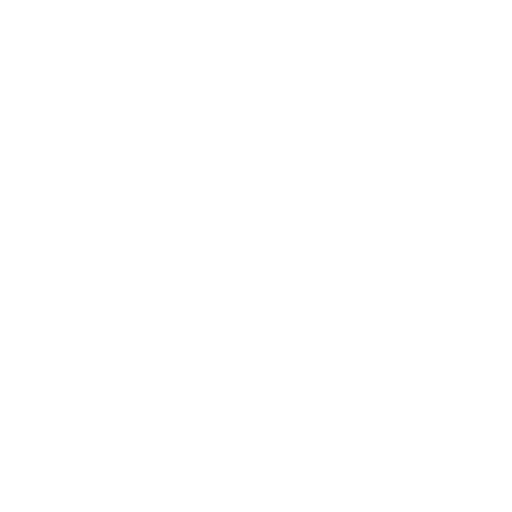
t = 0.00 s
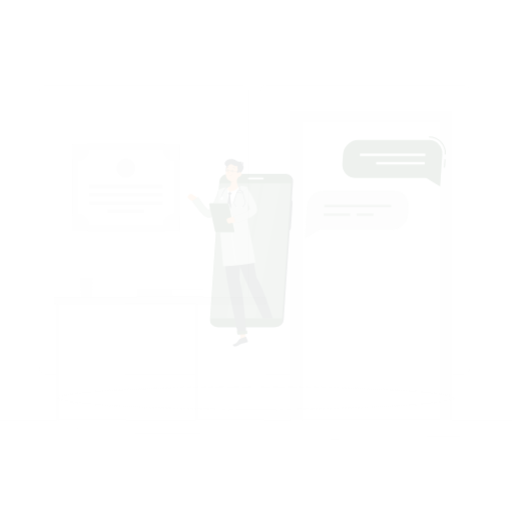
t = 0.15 s
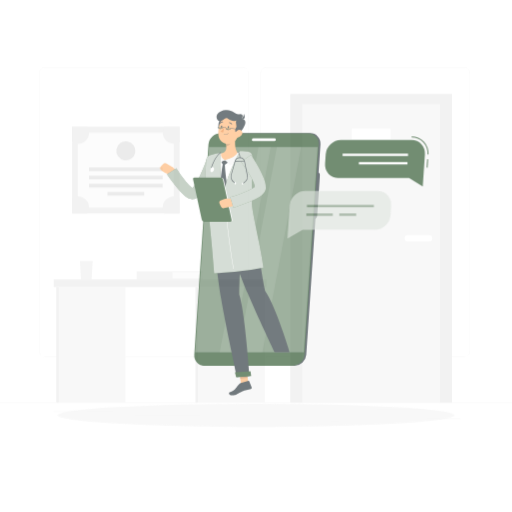
t = 0.45 s
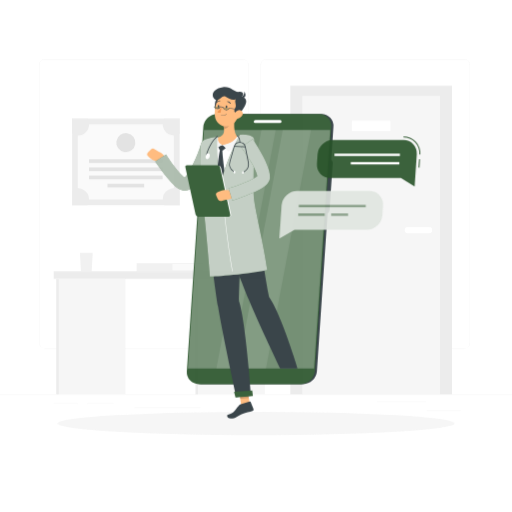
t = 0.60 s
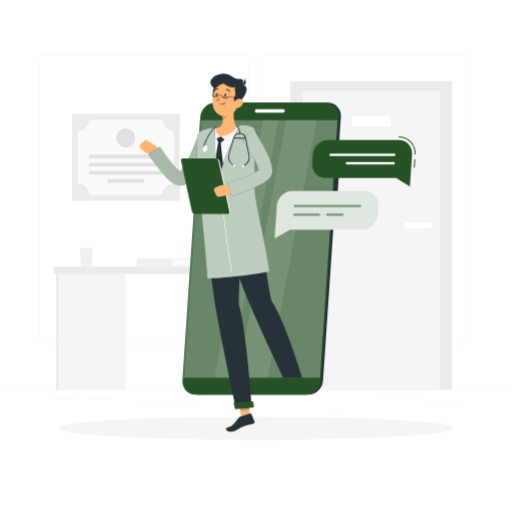
t = 0.80 s
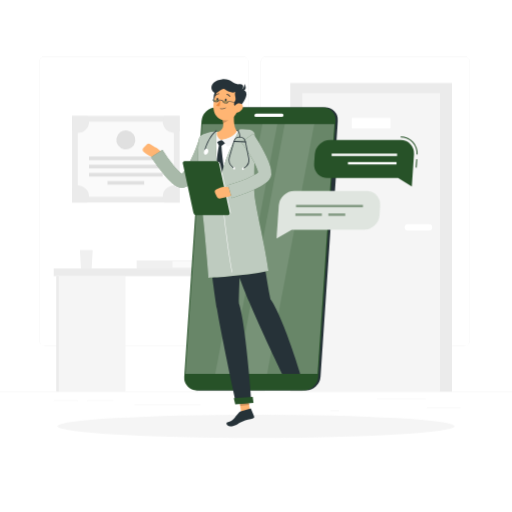
t = 1.00 s

The animated SVG that drew these frames (rendered in a browser with its animation timeline set to each time). Animation: 5 CSS @keyframes rules; one cycle of 1.00 s.

<svg class="animated" id="freepik_stories-online-doctor" xmlns="http://www.w3.org/2000/svg" viewBox="0 0 500 500" version="1.1" xmlns:xlink="http://www.w3.org/1999/xlink" xmlns:svgjs="http://svgjs.com/svgjs"><style>svg#freepik_stories-online-doctor:not(.animated) .animable {opacity: 0;}svg#freepik_stories-online-doctor.animated #freepik--background-complete--inject-38 {animation: 1s 1 forwards cubic-bezier(.36,-0.01,.5,1.38) slideUp;animation-delay: 0s;}svg#freepik_stories-online-doctor.animated #freepik--Shadow--inject-38 {animation: 1s 1 forwards cubic-bezier(.36,-0.01,.5,1.38) slideDown;animation-delay: 0s;}svg#freepik_stories-online-doctor.animated #freepik--cross-icon--inject-38 {animation: 1s 1 forwards cubic-bezier(.36,-0.01,.5,1.38) lightSpeedLeft;animation-delay: 0s;}svg#freepik_stories-online-doctor.animated #freepik--pulse-icon--inject-38 {animation: 1s 1 forwards cubic-bezier(.36,-0.01,.5,1.38) lightSpeedLeft;animation-delay: 0s;}svg#freepik_stories-online-doctor.animated #freepik--Character--inject-38 {animation: 1s 1 forwards cubic-bezier(.36,-0.01,.5,1.38) zoomIn;animation-delay: 0s;}svg#freepik_stories-online-doctor.animated #freepik--Chat--inject-38 {animation: 1s 1 forwards cubic-bezier(.36,-0.01,.5,1.38) slideRight;animation-delay: 0s;}            @keyframes slideUp {                0% {                    opacity: 0;                    transform: translateY(30px);                }                100% {                    opacity: 1;                    transform: inherit;                }            }                    @keyframes slideDown {                0% {                    opacity: 0;                    transform: translateY(-30px);                }                100% {                    opacity: 1;                    transform: translateY(0);                }            }                    @keyframes lightSpeedLeft {              from {                transform: translate3d(-50%, 0, 0) skewX(20deg);                opacity: 0;              }              60% {                transform: skewX(-10deg);                opacity: 1;              }              80% {                transform: skewX(2deg);              }              to {                opacity: 1;                transform: translate3d(0, 0, 0);              }            }                    @keyframes zoomIn {                0% {                    opacity: 0;                    transform: scale(0.5);                }                100% {                    opacity: 1;                    transform: scale(1);                }            }                    @keyframes slideRight {                0% {                    opacity: 0;                    transform: translateX(30px);                }                100% {                    opacity: 1;                    transform: translateX(0);                }            }        .animator-hidden { display: none; }</style><g id="freepik--background-complete--inject-38" class="animable" style="transform-origin: 250px 228.23px;"><rect y="382.4" width="500" height="0.25" style="fill: rgb(235, 235, 235); transform-origin: 250px 382.525px;" id="elhv5f1j2bhbm" class="animable"></rect><rect x="416.78" y="398.49" width="33.12" height="0.25" style="fill: rgb(235, 235, 235); transform-origin: 433.34px 398.615px;" id="eltyoh7ffztah" class="animable"></rect><rect x="322.53" y="401.21" width="8.69" height="0.25" style="fill: rgb(235, 235, 235); transform-origin: 326.875px 401.335px;" id="el87rz23wp2j" class="animable"></rect><rect x="368.11" y="389.21" width="47.67" height="0.25" style="fill: rgb(235, 235, 235); transform-origin: 391.945px 389.335px;" id="elsv34aet35ll" class="animable"></rect><rect x="52.46" y="390.89" width="23.68" height="0.25" style="fill: rgb(235, 235, 235); transform-origin: 64.3px 391.015px;" id="eliz7iydqd05" class="animable"></rect><rect x="85.04" y="390.89" width="25.85" height="0.25" style="fill: rgb(235, 235, 235); transform-origin: 97.965px 391.015px;" id="ele7p5suh1yf" class="animable"></rect><rect x="131.47" y="395.11" width="64.64" height="0.25" style="fill: rgb(235, 235, 235); transform-origin: 163.79px 395.235px;" id="ely2zw5eptsx" class="animable"></rect><path d="M237,337.8H43.91a5.71,5.71,0,0,1-5.7-5.71V60.66A5.71,5.71,0,0,1,43.91,55H237a5.71,5.71,0,0,1,5.71,5.71V332.09A5.71,5.71,0,0,1,237,337.8ZM43.91,55.2a5.46,5.46,0,0,0-5.45,5.46V332.09a5.46,5.46,0,0,0,5.45,5.46H237a5.47,5.47,0,0,0,5.46-5.46V60.66A5.47,5.47,0,0,0,237,55.2Z" style="fill: rgb(235, 235, 235); transform-origin: 140.46px 196.4px;" id="elhxqdgtx9g95" class="animable"></path><path d="M453.31,337.8H260.21a5.72,5.72,0,0,1-5.71-5.71V60.66A5.72,5.72,0,0,1,260.21,55h193.1A5.71,5.71,0,0,1,459,60.66V332.09A5.71,5.71,0,0,1,453.31,337.8ZM260.21,55.2a5.47,5.47,0,0,0-5.46,5.46V332.09a5.47,5.47,0,0,0,5.46,5.46h193.1a5.47,5.47,0,0,0,5.46-5.46V60.66a5.47,5.47,0,0,0-5.46-5.46Z" style="fill: rgb(235, 235, 235); transform-origin: 356.75px 196.4px;" id="elah0v2962q4d" class="animable"></path><rect x="283.44" y="81" width="157.97" height="301.4" style="fill: rgb(235, 235, 235); transform-origin: 362.425px 231.7px;" id="el02ame9xfs4vy" class="animable"></rect><rect x="295.19" y="90.83" width="134.47" height="291.57" style="fill: rgb(245, 245, 245); transform-origin: 362.425px 236.615px;" id="elnwhz7010cr" class="animable"></rect><rect x="343.53" y="115.01" width="37.81" height="10.45" style="fill: rgb(255, 255, 255); transform-origin: 362.435px 120.235px;" id="eln6prxsdu8hs" class="animable"></rect><path d="M398.37,218.82h20.51a3.2,3.2,0,0,1,3.2,3.2h0a3.2,3.2,0,0,1-3.2,3.2H398.37a3.2,3.2,0,0,1-3.2-3.2h0A3.2,3.2,0,0,1,398.37,218.82Z" style="fill: rgb(255, 255, 255); transform-origin: 408.625px 222.02px;" id="elws6avg3pzz9" class="animable"></path><rect x="70.38" y="113.07" width="105.06" height="84.67" style="fill: rgb(235, 235, 235); transform-origin: 122.91px 155.405px;" id="elaw9oe2kl7l" class="animable"></rect><g id="eli8rlue95r6"><rect x="86.21" y="108.52" width="73.39" height="93.78" style="fill: rgb(250, 250, 250); transform-origin: 122.905px 155.41px; transform: rotate(90deg);" class="animable" id="elvtxynrrd18r"></rect></g><g id="elm1ry5brj9v"><rect x="121.15" y="118.66" width="3.51" height="71.91" style="fill: rgb(224, 224, 224); transform-origin: 122.905px 154.615px; transform: rotate(90deg);" class="animable" id="elh68wtliubb"></rect></g><g id="ell6dj3g1ytim"><rect x="121.15" y="126.65" width="3.51" height="71.91" style="fill: rgb(224, 224, 224); transform-origin: 122.905px 162.605px; transform: rotate(90deg);" class="animable" id="elvzi42x3lsiq"></rect></g><g id="elsqqso4dw6e9"><rect x="121.15" y="134.63" width="3.51" height="71.91" style="fill: rgb(224, 224, 224); transform-origin: 122.905px 170.585px; transform: rotate(90deg);" class="animable" id="el52komeojp5c"></rect></g><g id="el4z18lesbpks"><rect x="121.15" y="160.65" width="3.51" height="35.85" style="fill: rgb(224, 224, 224); transform-origin: 122.905px 178.575px; transform: rotate(90deg);" class="animable" id="elb3yi4xrh03h"></rect></g><path d="M87,118.71A10.93,10.93,0,0,1,76,129.64a10.82,10.82,0,0,1-5.64-1.57v-15h15A10.93,10.93,0,0,1,87,118.71Z" style="fill: rgb(235, 235, 235); transform-origin: 78.68px 121.355px;" id="elqwmtqqlb1d" class="animable"></path><path d="M175.44,113.07v15a10.93,10.93,0,0,1-15-15Z" style="fill: rgb(235, 235, 235); transform-origin: 167.158px 121.352px;" id="elqalu41bgy1" class="animable"></path><path d="M87,192.11a10.87,10.87,0,0,1-1.56,5.63h-15v-15A10.94,10.94,0,0,1,87,192.11Z" style="fill: rgb(235, 235, 235); transform-origin: 78.72px 189.463px;" id="el5d3codzdku6" class="animable"></path><path d="M175.44,182.73v15h-15a10.78,10.78,0,0,1-1.57-5.63,10.95,10.95,0,0,1,16.58-9.38Z" style="fill: rgb(235, 235, 235); transform-origin: 167.16px 189.446px;" id="el1y0z2nq2g8y" class="animable"></path><g id="elrfkh50hp8qg"><circle cx="122.91" cy="136.58" r="9.31" style="fill: rgb(224, 224, 224); transform-origin: 122.91px 136.58px; transform: rotate(-80.78deg);" class="animable" id="eltx4f0dumcq"></circle></g><rect x="52.46" y="262.15" width="207.88" height="7.48" style="fill: rgb(235, 235, 235); transform-origin: 156.4px 265.89px;" id="eldtid5qoxot6" class="animable"></rect><rect x="191" y="269.63" width="67.54" height="112.77" style="fill: rgb(245, 245, 245); transform-origin: 224.77px 326.015px;" id="eljdvyr5k3n5s" class="animable"></rect><rect x="55.03" y="269.63" width="67.54" height="112.77" style="fill: rgb(245, 245, 245); transform-origin: 88.8px 326.015px;" id="elye47exk9wd" class="animable"></rect><rect x="55.03" y="269.63" width="2.31" height="112.77" style="fill: rgb(235, 235, 235); transform-origin: 56.185px 326.015px;" id="el8rse1sd5ns4" class="animable"></rect><rect x="191" y="269.63" width="2.31" height="112.77" style="fill: rgb(235, 235, 235); transform-origin: 192.155px 326.015px;" id="elt8zz03o0d6" class="animable"></rect><polygon points="90.5 244.12 78.08 244.12 79.08 262.15 89.5 262.15 90.5 244.12" style="fill: rgb(240, 240, 240); transform-origin: 84.29px 253.135px;" id="elfyj8ihyu8z" class="animable"></polygon><rect x="133.44" y="254.33" width="64.89" height="7.82" style="fill: rgb(240, 240, 240); transform-origin: 165.885px 258.24px;" id="elz61tobuhar" class="animable"></rect><rect x="168.42" y="255.25" width="29.92" height="5.99" style="fill: rgb(250, 250, 250); transform-origin: 183.38px 258.245px;" id="elf62dkq79i2g" class="animable"></rect></g><g id="freepik--Shadow--inject-38" class="animable" style="transform-origin: 250px 416.24px;"><ellipse id="freepik--path--inject-38" cx="250" cy="416.24" rx="193.89" ry="11.32" style="fill: rgb(245, 245, 245); transform-origin: 250px 416.24px;" class="animable"></ellipse></g><g id="freepik--cross-icon--inject-38" class="animable animator-hidden" style="transform-origin: 340.7px 314.54px;"><circle cx="340.71" cy="314.54" r="31.68" style="fill: rgb(255, 255, 255); transform-origin: 340.71px 314.54px;" id="eliofuca95n8e" class="animable"></circle><path d="M340.71,346.61a32.07,32.07,0,1,1,32.06-32.07A32.1,32.1,0,0,1,340.71,346.61Zm0-63.35A31.29,31.29,0,1,0,372,314.54,31.31,31.31,0,0,0,340.71,283.26Z" style="fill: #275228; transform-origin: 340.7px 314.54px;" id="eleczksxdc92h" class="animable"></path><rect x="335.61" y="296.58" width="10.2" height="35.92" style="fill: #275228; transform-origin: 340.71px 314.54px;" id="elezt6yor8fxd" class="animable"></rect><g id="ell5sn4sisk5r"><rect x="335.61" y="296.58" width="10.2" height="35.92" style="fill: #275228; transform-origin: 340.71px 314.54px; transform: rotate(90deg);" class="animable" id="elnlvzybxmhan"></rect></g></g><g id="freepik--pulse-icon--inject-38" class="animable animator-hidden" style="transform-origin: 145.915px 95.275px;"><path d="M126.11,75.07l-.68-.73a30.75,30.75,0,0,1,16.81-8.1l.14,1A29.74,29.74,0,0,0,126.11,75.07Z" style="fill: #275228; transform-origin: 133.905px 70.655px;" id="el26xjn9nbrkb" class="animable"></path><path d="M118.71,86l-.93-.36a30.77,30.77,0,0,1,4-7.14l.8.6A30.24,30.24,0,0,0,118.71,86Z" style="fill: #275228; transform-origin: 120.18px 82.25px;" id="elyqfeh0jsyii" class="animable"></path><circle cx="146.61" cy="96.87" r="27.44" style="fill: #275228; transform-origin: 146.61px 96.87px;" id="eltz2ixwzsif8" class="animable"></circle><path d="M163,84.51a11.46,11.46,0,0,0-16.36-.15,11.45,11.45,0,0,0-16.35.15,11.71,11.71,0,0,0,.41,16.32l13,13a4.2,4.2,0,0,0,5.94,0l13-13A11.71,11.71,0,0,0,163,84.51Z" style="fill: rgb(255, 255, 255); transform-origin: 146.657px 98.0304px;" id="eli2z19ulaxt" class="animable"></path><path d="M146.61,108.86h0a1,1,0,0,1-.91-.67l-5.79-16.93-2.42,7.08a1,1,0,0,1-.95.67h-9.69a1,1,0,0,1,0-2h9l3.14-9.17a1,1,0,0,1,1.89,0l5.89,17.23,5.72-13.47a1,1,0,0,1,.86-.61,1,1,0,0,1,.93.51L157.3,97h9.11a1,1,0,0,1,0,2h-9.69a1,1,0,0,1-.88-.51l-2.37-4.24-5.94,14A1,1,0,0,1,146.61,108.86Z" style="fill: #275228; transform-origin: 146.63px 98.0135px;" id="elnkhffxjixde" class="animable"></path></g><g id="freepik--Character--inject-38" class="animable" style="transform-origin: 234.719px 246.802px;"><path d="M298.86,381.2H194.49A12.26,12.26,0,0,1,182.13,368L199,118a14.44,14.44,0,0,1,14.15-13.25H317.54A12.26,12.26,0,0,1,329.9,118L313,368A14.43,14.43,0,0,1,298.86,381.2Z" style="fill: rgb(38, 50, 56); transform-origin: 256.017px 242.975px;" id="elyaepc3nkk1p" class="animable"></path><path d="M322,206.56h-2.63a3.42,3.42,0,0,1-3.45-3.7l3.23-47.79a4,4,0,0,1,3.95-3.7h2.63a3.42,3.42,0,0,1,3.45,3.7l-3.23,47.79A4,4,0,0,1,322,206.56Z" style="fill: rgb(38, 50, 56); transform-origin: 322.55px 178.965px;" id="elvr6aybijyf" class="animable"></path><path d="M197.48,174.68h-2.62a2.8,2.8,0,0,1-2.83-3l1.17-17.26a3.3,3.3,0,0,1,3.23-3h2.63a2.81,2.81,0,0,1,2.82,3l-1.17,17.26A3.29,3.29,0,0,1,197.48,174.68Z" style="fill: #275228; transform-origin: 196.955px 163.05px;" id="elmxh5czazsu" class="animable"></path><path d="M195.4,205.5h-2.63a2.8,2.8,0,0,1-2.82-3l1.17-17.26a3.3,3.3,0,0,1,3.23-3H197a2.81,2.81,0,0,1,2.82,3l-1.17,17.26A3.29,3.29,0,0,1,195.4,205.5Z" style="fill: #275228; transform-origin: 194.885px 193.87px;" id="elnvfeu0ynz7m" class="animable"></path><path d="M296.65,381.2H192.28A12.26,12.26,0,0,1,179.92,368L196.8,118A14.44,14.44,0,0,1,211,104.79H315.33A12.26,12.26,0,0,1,327.69,118L310.8,368A14.43,14.43,0,0,1,296.65,381.2Z" style="fill: #275228; transform-origin: 253.805px 242.995px;" id="elhwy91aah6f7" class="animable"></path><g id="elhwnsnh2840u"><polygon points="181.02 365.2 197.5 121.24 326.56 121.24 310.08 365.2 181.02 365.2" style="fill: rgb(255, 255, 255); opacity: 0.3; transform-origin: 253.79px 243.22px;" class="animable" id="elvr08h9xeroc"></polygon></g><g id="elfwxorj9mhln"><polygon points="231.97 365.2 278.03 121.24 306.94 121.24 260.88 365.2 231.97 365.2" style="fill: rgb(255, 255, 255); opacity: 0.1; transform-origin: 269.455px 243.22px;" class="animable" id="ellid3hesk9eo"></polygon></g><g id="elyi8jeqsh67j"><polygon points="210.13 365.2 256.19 121.24 270.84 121.24 224.78 365.2 210.13 365.2" style="fill: rgb(255, 255, 255); opacity: 0.1; transform-origin: 240.485px 243.22px;" class="animable" id="ellewvfwjrb5"></polygon></g><path d="M250.14,110.92h25.17a1.5,1.5,0,0,1,1.52,1.63h0a1.78,1.78,0,0,1-1.74,1.64H249.92a1.51,1.51,0,0,1-1.52-1.64h0A1.77,1.77,0,0,1,250.14,110.92Z" style="fill: rgb(255, 255, 255); transform-origin: 262.615px 112.555px;" id="elufqhxuzn1y" class="animable"></path><polygon points="244.9 405.25 236.08 406.09 232.9 385.74 241.72 384.89 244.9 405.25" style="fill: rgb(255, 181, 115); transform-origin: 238.9px 395.49px;" id="ellircmn7mgid" class="animable"></polygon><path d="M235.07,401.78l9.24-2.87a.65.65,0,0,1,.82.38l3,7.33a1.52,1.52,0,0,1-1,2c-3.34,1-6.52,1.23-10.55,3-4.71,2-6.68,4.68-11.75,4.68-3.63,0-4.45-3.33-2.91-3.79,7-2.12,6.08-3.86,11.16-9.33A4.68,4.68,0,0,1,235.07,401.78Z" style="fill: rgb(38, 50, 56); transform-origin: 234.705px 407.587px;" id="elnpula1pnl88" class="animable"></path><g id="el2s6w2v2mlpq"><polygon points="232.9 385.74 234.54 396.24 243.37 395.39 241.73 384.89 232.9 385.74" style="opacity: 0.2; transform-origin: 238.135px 390.565px;" class="animable" id="ela4zvdrmnbgt"></polygon></g><path d="M239.28,128.6c-11.57-1.36-23.08-.45-34.63,1.79a9.23,9.23,0,0,0-7.41,8c-1.25,11.06-2.68,35.85,2.9,72.83l47.28-4c.09-6.71-4.68-37.28-.74-69A8.47,8.47,0,0,0,239.28,128.6Z" style="fill: rgb(255, 255, 255); transform-origin: 221.76px 169.59px;" id="el55ktzno8c58" class="animable"></path><path d="M211.75,138.08l1.69,3.38a1,1,0,0,0,.89.58l1.83.1a1.42,1.42,0,0,0,.91-.28l3.15-2.35-3.89-2.83Z" style="fill: rgb(38, 50, 56); transform-origin: 215.985px 139.411px;" id="elj177pq2db6s" class="animable"></path><path d="M216.22,141.17a3.08,3.08,0,0,0-2.13-.17c-1.49,5.25-3.12,20.32-3.29,27,4.52,13.17,6,14.5,6,14.5l2.29-15.85S216.52,150.44,216.22,141.17Z" style="fill: rgb(38, 50, 56); transform-origin: 214.945px 161.692px;" id="elqmd8aoy6e5h" class="animable"></path><path d="M229.27,105.8c-1.08,6.52-2,18.43,2.68,22.64-3.43,3.6-7.92,7.77-15.62,8.24s-6.51-4.86-4.56-7.71c7.19-1.92,6.84-7.28,5.43-12.29Z" style="fill: rgb(255, 181, 115); transform-origin: 221.132px 121.255px;" id="el3vlrafowvym" class="animable"></path><path d="M233.91,127.87a9.6,9.6,0,0,0-1.69-.55.67.67,0,0,0-.75.31c-.74,1.26-3,6.89-15.14,9.05,2,1.18,4.65,4.84,5.79,6.6,3.64-1.89,13.11-7.54,12.21-14.85A.74.74,0,0,0,233.91,127.87Z" style="fill: rgb(245, 245, 245); transform-origin: 225.36px 135.289px;" id="el67pfb0zpy1y" class="animable"></path><path d="M211.84,129.27a.7.7,0,0,0-.82-.84,9.39,9.39,0,0,0-1.24.33,1,1,0,0,0-.26.15c-.93.86-6,8.18-1.25,14.1,1-1.61,4.45-5.26,8.06-6.33C212.91,135.14,211.23,132.27,211.84,129.27Z" style="fill: rgb(245, 245, 245); transform-origin: 211.299px 135.713px;" id="elcvjc1sl9rdc" class="animable"></path><g id="elq0hm1z6216h"><path d="M224.35,110.24l-7.14,6.44a20.62,20.62,0,0,1,.72,3.56c2.76-.47,6.47-3.6,6.67-6.5A9.48,9.48,0,0,0,224.35,110.24Z" style="opacity: 0.2; transform-origin: 220.936px 115.24px;" class="animable" id="elmzai5z0qvj"></path></g><path d="M214.81,86.09c-6.16,2.41-6.56,7.47-6,13s6.58,1.87,7.92-1.59S223.34,82.75,214.81,86.09Z" style="fill: rgb(38, 50, 56); transform-origin: 214.098px 93.7045px;" id="el1julmad3fqi" class="animable"></path><path d="M234.46,97.12c-1.71,8.71-2.28,13.88-7.26,17.89-7.51,6-17.68.82-18.58-8.16-.81-8.09,2.12-21,11.09-23.52A11.72,11.72,0,0,1,234.46,97.12Z" style="fill: rgb(255, 181, 115); transform-origin: 221.616px 100.222px;" id="eljq7fs1k2b6" class="animable"></path><path d="M234.1,104.33c-7.33.39-5.78-3.77-4.45-6.16s-1.38-6.34.39-8.39c-3.16,1.26-6.49.22-10.72-2.72-3.28-2.29-7.39,6.86-11.39,2.27-3.78-4.33-.27-10.86,8.81-11.91s10.73,5.37,16.69,4.8,3.89,4.34,2.72,5.34C241.15,87.89,243.88,92.67,234.1,104.33Z" style="fill: rgb(38, 50, 56); transform-origin: 223.549px 90.8296px;" id="elzigvgy36ha9" class="animable"></path><path d="M235,88.17a7.34,7.34,0,0,0,3.81-6.39C240.79,85.25,240.58,89.19,235,88.17Z" style="fill: rgb(38, 50, 56); transform-origin: 237.474px 85.0569px;" id="elsim7dou6bkd" class="animable"></path><path d="M216,106.42a6,6,0,0,0,4.58-1.08.2.2,0,0,0,0-.29.21.21,0,0,0-.29,0,5.77,5.77,0,0,1-5.09.79.23.23,0,0,0-.27.14.21.21,0,0,0,.14.26A5.29,5.29,0,0,0,216,106.42Z" style="fill: rgb(38, 50, 56); transform-origin: 217.782px 105.75px;" id="elcdre9mxqji" class="animable"></path><path d="M236.23,107a8.52,8.52,0,0,1-5.59,3.22c-2.91.38-3.88-2.33-2.66-4.86,1.11-2.28,4-5.22,6.68-4.43S237.91,104.8,236.23,107Z" style="fill: rgb(255, 181, 115); transform-origin: 232.321px 105.527px;" id="elqkxjm0r9yzg" class="animable"></path><path d="M233.34,296.37c.35-26.11,3.69-88.3,3.69-88.3l-36.86,3.11s7.33,64.09,11.75,90.73c4.6,27.69,18.71,92.56,18.71,92.56l15-1.28S240.15,316.56,233.34,296.37Z" style="fill: rgb(38, 50, 56); transform-origin: 222.9px 301.27px;" id="el67dvopafgr7" class="animable"></path><polygon points="229.73 394.88 247.52 393.37 246.82 387.63 228.28 388.87 229.73 394.88" style="fill: #275228; transform-origin: 237.9px 391.255px;" id="el517rfeevf4f" class="animable"></polygon><path d="M221.32,97.64c-.09.71-.55,1.25-1,1.2s-.76-.67-.66-1.39.55-1.25,1-1.2S221.42,96.93,221.32,97.64Z" style="fill: rgb(38, 50, 56); transform-origin: 220.49px 97.545px;" id="el26i0cgxbsuh" class="animable"></path><path d="M213.16,97c-.09.72-.55,1.25-1,1.2s-.76-.67-.66-1.38.55-1.25,1-1.2S213.26,96.25,213.16,97Z" style="fill: rgb(38, 50, 56); transform-origin: 212.33px 96.91px;" id="elxjvpy2gzlkn" class="animable"></path><path d="M215.46,97.84a24.82,24.82,0,0,1-4.3,5c1.06,1.11,3.25.81,3.25.81Z" style="fill: rgb(237, 137, 62); transform-origin: 213.31px 100.763px;" id="elvt82lxm2oxp" class="animable"></path><g id="elybmyk7921wp"><path d="M208,97.18c-.15,1.14,1,2.09,2.59,2.29s3.06-.67,3.2-1.81" style="fill: #275228; opacity: 0.4; transform-origin: 210.888px 98.3394px;" class="animable" id="elu4jok6kkqn"></path></g><g id="elc18l4ofg1"><path d="M217.45,98.24c-.22,1.13.89,2.15,2.45,2.45s3.09-.5,3.3-1.62" style="fill: #275228; opacity: 0.4; transform-origin: 220.311px 99.4967px;" class="animable" id="ela3y48d2zh4"></path></g><path d="M220.52,101a4.89,4.89,0,0,1-.54,0,3.8,3.8,0,0,1-2.07-.93,2.08,2.08,0,0,1-.72-1.77,5,5,0,0,0-1.6-.4,3.49,3.49,0,0,0-1.69,0c-.14,1.22-1.66,2.06-3.36,1.85a3.72,3.72,0,0,1-2.07-.92,2.1,2.1,0,0,1-.72-1.77l.48.06a1.61,1.61,0,0,0,.57,1.36,3.24,3.24,0,0,0,1.8.79c1.44.19,2.72-.48,2.85-1.48.07-.56,1.23-.52,2.19-.4s2.1.39,2,.94a1.6,1.6,0,0,0,.57,1.36,3.44,3.44,0,0,0,3.75.48,1.6,1.6,0,0,0,.9-1.17l0-.24,12.34,1.59-.06.48-11.88-1.53a2.15,2.15,0,0,1-1.1,1.29A3.53,3.53,0,0,1,220.52,101Z" style="fill: rgb(38, 50, 56); transform-origin: 221.471px 99.0337px;" id="elbx1dxghwv17" class="animable"></path><path d="M224.46,94.5a.36.36,0,0,0,.2-.06.43.43,0,0,0,.16-.58,4,4,0,0,0-3.14-2.1.43.43,0,0,0-.45.4.42.42,0,0,0,.39.44h0a3.21,3.21,0,0,1,2.47,1.7A.41.41,0,0,0,224.46,94.5Z" style="fill: rgb(38, 50, 56); transform-origin: 223.052px 93.1299px;" id="el0aldackabwp" class="animable"></path><path d="M210.52,93.37a.43.43,0,0,0,.37-.15,3.41,3.41,0,0,1,2.76-1.34.42.42,0,0,0,.46-.38.41.41,0,0,0-.36-.46,4.3,4.3,0,0,0-3.5,1.65.42.42,0,0,0,.05.59A.51.51,0,0,0,210.52,93.37Z" style="fill: rgb(38, 50, 56); transform-origin: 212.133px 92.2053px;" id="elx2s7clrbmn" class="animable"></path><path d="M264.05,292.16c-7.65-39.32-9.37-70.07-16.63-85l-35.71,4s21.27,58.59,31.66,83.6c10.79,26,32.09,70.42,32.09,70.42H293.3S276.65,310.07,264.05,292.16Z" style="fill: rgb(38, 50, 56); transform-origin: 252.505px 286.17px;" id="elcrvxdbvrgkm" class="animable"></path><path d="M150.86,143.31,147,140.87a3.22,3.22,0,0,0-4.06.47l-2.62,2.76a3,3,0,0,0,.26,4.37l1.87,1.6a15.25,15.25,0,0,0,5.57,3l5.65,1.67,3.71-4C158.51,146.57,150.86,143.31,150.86,143.31Z" style="fill: rgb(255, 181, 115); transform-origin: 148.496px 147.548px;" id="el0osp6rx9aih" class="animable"></path><path d="M208,141.44c-1.4,3.42-2.77,6.6-4.26,9.85s-3,6.46-4.67,9.65-3.45,6.36-5.47,9.54c-1,1.58-2.11,3.16-3.37,4.75a30.34,30.34,0,0,1-4.6,4.77,16.51,16.51,0,0,1-3.69,2.28c-.42.16-.81.32-1.27.46l-.7.19a8.35,8.35,0,0,1-1.07.19,10,10,0,0,1-3.64-.26,14.82,14.82,0,0,1-4.18-1.91,24,24,0,0,1-2.75-2,65.72,65.72,0,0,1-7.95-8.27c-2.33-2.8-4.53-5.61-6.64-8.48s-4.14-5.69-6.22-8.7l11.06-7.14a149.17,149.17,0,0,0,11.56,16.15,54.44,54.44,0,0,0,6.37,6.59,12.56,12.56,0,0,0,1.41,1c.37.25.74.35.48.26a2.56,2.56,0,0,0-1.08-.06,2.38,2.38,0,0,0-.43.08h-.08c-.05,0-.05,0-.06,0a6.05,6.05,0,0,0,.65-.49,18.45,18.45,0,0,0,2.47-2.74c.85-1.14,1.7-2.42,2.51-3.75a91.72,91.72,0,0,0,4.52-8.54c1.4-3,2.75-6,4-9.12s2.44-6.29,3.45-9.32Z" style="fill: #275228; transform-origin: 177.76px 159.801px;" id="elx6z7o7uhmk" class="animable"></path><g id="elvmrwl3uubyg"><g style="opacity: 0.6; transform-origin: 177.76px 159.801px;" class="animable" id="el1hsoyhquse4"><path d="M208,141.44c-1.4,3.42-2.77,6.6-4.26,9.85s-3,6.46-4.67,9.65-3.45,6.36-5.47,9.54c-1,1.58-2.11,3.16-3.37,4.75a30.34,30.34,0,0,1-4.6,4.77,16.51,16.51,0,0,1-3.69,2.28c-.42.16-.81.32-1.27.46l-.7.19a8.35,8.35,0,0,1-1.07.19,10,10,0,0,1-3.64-.26,14.82,14.82,0,0,1-4.18-1.91,24,24,0,0,1-2.75-2,65.72,65.72,0,0,1-7.95-8.27c-2.33-2.8-4.53-5.61-6.64-8.48s-4.14-5.69-6.22-8.7l11.06-7.14a149.17,149.17,0,0,0,11.56,16.15,54.44,54.44,0,0,0,6.37,6.59,12.56,12.56,0,0,0,1.41,1c.37.25.74.35.48.26a2.56,2.56,0,0,0-1.08-.06,2.38,2.38,0,0,0-.43.08h-.08c-.05,0-.05,0-.06,0a6.05,6.05,0,0,0,.65-.49,18.45,18.45,0,0,0,2.47-2.74c.85-1.14,1.7-2.42,2.51-3.75a91.72,91.72,0,0,0,4.52-8.54c1.4-3,2.75-6,4-9.12s2.44-6.29,3.45-9.32Z" style="fill: rgb(255, 255, 255); transform-origin: 177.76px 159.801px;" id="el5bdikk609rp" class="animable"></path></g></g><path d="M234.18,126.09c-3.75,7-17.1,33.67-18.72,50.13-5.91-15-4.62-48.18-4.62-48.18a44.43,44.43,0,0,0-12.27,3A7.41,7.41,0,0,0,194,137.3a262.07,262.07,0,0,0,1.62,51.47c4.15,32.3,8,82.53,8,82.53s33.05-1.38,58.55-6.76c-3.11-24.69-13.75-66.07-13.85-77.15-.12-14.26.21-42.14.66-53.78a6.89,6.89,0,0,0-5.52-7.07A34.57,34.57,0,0,0,234.18,126.09Z" style="fill: #275228; transform-origin: 227.791px 198.631px;" id="eltcmzxosxdh7" class="animable"></path><g id="ellusnkg673xo"><path d="M234.18,126.09c-3.75,7-17.1,33.67-18.72,50.13-5.91-15-4.62-48.18-4.62-48.18a44.43,44.43,0,0,0-12.27,3A7.41,7.41,0,0,0,194,137.3a262.07,262.07,0,0,0,1.62,51.47c4.15,32.3,8,82.53,8,82.53s33.05-1.38,58.55-6.76c-3.11-24.69-13.75-66.07-13.85-77.15-.12-14.26.21-42.15.66-53.79a6.78,6.78,0,0,0-5.21-7A34.31,34.31,0,0,0,234.18,126.09Z" style="fill: rgb(255, 255, 255); opacity: 0.7; transform-origin: 227.791px 198.63px;" class="animable" id="elhkiaslb0bl7"></path></g><path d="M226.39,265.94c-5.74-31.67-10.29-78.14-10.66-83.73l.51,0c.37,5.59,4.93,52,10.66,83.67Z" style="fill: rgb(255, 255, 255); transform-origin: 221.315px 224.075px;" id="el9x21bvvyumk" class="animable"></path><path d="M223.53,209.6H193.05a2.85,2.85,0,0,1-2.64-2.17l-10.19-47.37a1.7,1.7,0,0,1,1.7-2.17h30.47a2.85,2.85,0,0,1,2.65,2.17l10.19,47.37A1.7,1.7,0,0,1,223.53,209.6Z" style="fill: rgb(255, 255, 255); transform-origin: 202.725px 183.745px;" id="eluernghmxs4g" class="animable"></path><path d="M222.58,210h-31a2.91,2.91,0,0,1-2.69-2.21l-10.37-48.17a1.74,1.74,0,0,1,1.74-2.21h31a2.91,2.91,0,0,1,2.69,2.21l10.36,48.17A1.73,1.73,0,0,1,222.58,210Z" style="fill: #275228; transform-origin: 201.417px 183.705px;" id="el8c9q8qtnfbx" class="animable"></path><path d="M226.13,182.82l-7.71-.29a6.61,6.61,0,0,0-2.71.48l-4,1.6a3,3,0,0,0-1.64,4l1.6,3.46a3.24,3.24,0,0,0,3.7,1.74l4.41-1.1s8.28-.66,8.58-5Z" style="fill: rgb(255, 181, 115); transform-origin: 219.087px 188.216px;" id="elubz37m5xtsc" class="animable"></path><path d="M247.42,130.38c1.91,3,3.66,5.74,5.38,8.68s3.41,5.85,5,8.89,3.1,6.18,4.47,9.54a48.59,48.59,0,0,1,1.82,5.39,22.59,22.59,0,0,1,.88,6.87v.39a1.92,1.92,0,0,1,0,.2c0,.36-.1.72-.17,1.08s-.16.64-.26,1-.21.55-.32.83a11.17,11.17,0,0,1-1.46,2.42,17.45,17.45,0,0,1-2.77,2.76,36.41,36.41,0,0,1-5,3.31,95.27,95.27,0,0,1-9.52,4.54c-3.15,1.34-6.29,2.56-9.45,3.71s-6.27,2.26-9.56,3.36l-3.81-12.6c3-.82,6.06-1.83,9.05-2.85s6-2.16,8.84-3.35a77.92,77.92,0,0,0,8.14-3.93,23.49,23.49,0,0,0,3.17-2.11,3.81,3.81,0,0,0,.7-.69,1.07,1.07,0,0,0-.2.33c0,.09-.05.15-.1.26a2.37,2.37,0,0,0-.09.36,2.43,2.43,0,0,0-.08.47c0,.06,0,.07,0,.05v-.07a11.76,11.76,0,0,0-.55-2.79,36.08,36.08,0,0,0-1.42-3.85,78.1,78.1,0,0,0-4.14-8.07c-1.56-2.68-3.22-5.36-5-8s-3.6-5.27-5.43-7.67Z" style="fill: #275228; transform-origin: 243.814px 161.865px;" id="el79xjuiwuudb" class="animable"></path><g id="el7ttwq461gwq"><g style="opacity: 0.7; transform-origin: 243.814px 161.865px;" class="animable" id="eluwpymqr5h7q"><path d="M247.42,130.38c1.91,3,3.66,5.74,5.38,8.68s3.41,5.85,5,8.89,3.1,6.18,4.47,9.54a48.59,48.59,0,0,1,1.82,5.39,22.59,22.59,0,0,1,.88,6.87v.39a1.92,1.92,0,0,1,0,.2c0,.36-.1.72-.17,1.08s-.16.64-.26,1-.21.55-.32.83a11.17,11.17,0,0,1-1.46,2.42,17.45,17.45,0,0,1-2.77,2.76,36.41,36.41,0,0,1-5,3.31,95.27,95.27,0,0,1-9.52,4.54c-3.15,1.34-6.29,2.56-9.45,3.71s-6.27,2.26-9.56,3.36l-3.81-12.6c3-.82,6.06-1.83,9.05-2.85s6-2.16,8.84-3.35a77.92,77.92,0,0,0,8.14-3.93,23.49,23.49,0,0,0,3.17-2.11,3.81,3.81,0,0,0,.7-.69,1.07,1.07,0,0,0-.2.33c0,.09-.05.15-.1.26a2.37,2.37,0,0,0-.09.36,2.43,2.43,0,0,0-.08.47c0,.06,0,.07,0,.05v-.07a11.76,11.76,0,0,0-.55-2.79,36.08,36.08,0,0,0-1.42-3.85,78.1,78.1,0,0,0-4.14-8.07c-1.56-2.68-3.22-5.36-5-8s-3.6-5.27-5.43-7.67Z" style="fill: rgb(255, 255, 255); transform-origin: 243.814px 161.865px;" id="elt59jp6o7zw" class="animable"></path></g></g><path d="M237.3,165.08a.39.39,0,0,1-.33-.19.39.39,0,0,1,.12-.55l1.56-1a8.5,8.5,0,0,0,3.8-8.86l-3.14-15.9a5.38,5.38,0,0,0-10.46-.44l-4.45,15.59a8.47,8.47,0,0,0,3,9.14l1.48,1.12a.4.4,0,0,1,.07.56.39.39,0,0,1-.55.07L227,163.51a9.28,9.28,0,0,1-3.33-10l4.46-15.59a6.18,6.18,0,0,1,12,.5l3.14,15.91a9.28,9.28,0,0,1-4.15,9.68l-1.57,1A.33.33,0,0,1,237.3,165.08Z" style="fill: rgb(38, 50, 56); transform-origin: 233.377px 149.265px;" id="elsbrm9eot99i" class="animable"></path><path d="M239.7,138.91h0l-11.23-.47a.4.4,0,0,1-.38-.42.42.42,0,0,1,.42-.38l11.22.47a.4.4,0,0,1,.38.42A.39.39,0,0,1,239.7,138.91Z" style="fill: rgb(38, 50, 56); transform-origin: 234.1px 138.275px;" id="eld0lrudmvga5" class="animable"></path><path d="M234.24,134.25a.41.41,0,0,1-.4-.39c0-2-.62-5.47-2.49-6.23a.4.4,0,1,1,.3-.74c2.77,1.14,3,6.36,3,7a.41.41,0,0,1-.39.41Z" style="fill: rgb(38, 50, 56); transform-origin: 232.864px 130.575px;" id="elnc1gy628og" class="animable"></path><path d="M199.89,147.84h-.08a.4.4,0,0,1-.31-.47c1.32-6.57,6.78-16.94,11.59-20a.39.39,0,0,1,.54.13.38.38,0,0,1-.12.54c-4.65,2.94-9.95,13-11.23,19.47A.4.4,0,0,1,199.89,147.84Z" style="fill: rgb(38, 50, 56); transform-origin: 205.594px 137.576px;" id="el2uxo8yi9df3" class="animable"></path><path d="M203.17,148.87c-.62,1.59-2,2.55-3,2.14s-1.39-2-.77-3.63,2-2.55,3-2.13S203.8,147.28,203.17,148.87Z" style="fill: rgb(255, 255, 255); transform-origin: 201.287px 148.127px;" id="el7h17k2qsz7n" class="animable"></path><path d="M229.57,164.36c0,.74-.46,1.33-.95,1.31s-.87-.64-.84-1.39.46-1.34.95-1.31S229.6,163.61,229.57,164.36Z" style="fill: rgb(255, 255, 255); transform-origin: 228.675px 164.32px;" id="elafdxeb6wr3" class="animable"></path><path d="M238.19,164.72c0,.74-.45,1.33-.95,1.31s-.86-.64-.83-1.39.45-1.33,1-1.31S238.22,164,238.19,164.72Z" style="fill: rgb(255, 255, 255); transform-origin: 237.3px 164.68px;" id="elu510jr9b76" class="animable"></path></g><g id="freepik--Chat--inject-38" class="animable" style="transform-origin: 338.955px 183.005px;"><path d="M407.77,150.85l-1-.06a15.41,15.41,0,0,0-15.49-16.61v-1a16.4,16.4,0,0,1,16.49,17.67Z" style="fill: #275228; transform-origin: 399.55px 142.015px;" id="elhnynzc5ckp" class="animable"></path><g id="el9eg1apge7v"><rect x="402.54" y="159.04" width="8.28" height="1" style="fill: #275228; transform-origin: 406.68px 159.54px; transform: rotate(-85.9958deg);" class="animable" id="elaaoq11yz8da"></rect></g><path d="M391.28,136.68h-69a15.18,15.18,0,0,0-14.88,13.94l-.63,9.29a12.91,12.91,0,0,0,13,13.94h69l13.38,8.25,2.12-31.48A12.9,12.9,0,0,0,391.28,136.68Z" style="fill: #275228; transform-origin: 355.52px 159.39px;" id="el23mdtpfetlf" class="animable"></path><rect x="323.87" y="149.99" width="63.91" height="2.32" style="fill: rgb(255, 255, 255); transform-origin: 355.825px 151.15px;" id="elg4zpqw2nekg" class="animable"></rect><rect x="339.77" y="158.22" width="47.45" height="2.32" style="fill: rgb(255, 255, 255); transform-origin: 363.495px 159.38px;" id="el0zxk0owhl1id" class="animable"></rect><path d="M287.48,186.38H358a13.19,13.19,0,0,1,13.29,14.25l-.64,9.5a15.53,15.53,0,0,1-15.21,14.25H284.91l-14.82,8.45,2.18-32.2A15.52,15.52,0,0,1,287.48,186.38Z" style="fill: rgb(255, 255, 255); transform-origin: 320.711px 209.605px;" id="elwewo0ltad6" class="animable"></path><g id="elpt7qxe2oku"><path d="M287.48,186.38H358a13.19,13.19,0,0,1,13.29,14.25l-.64,9.5a15.53,15.53,0,0,1-15.21,14.25H284.91l-14.82,8.45,2.18-32.2A15.52,15.52,0,0,1,287.48,186.38Z" style="fill: #275228; opacity: 0.15; transform-origin: 320.711px 209.605px;" class="animable" id="elcuj821eev9"></path></g><g id="eln1vl1md8lgr"><rect x="289.06" y="199.99" width="65.36" height="2.38" style="fill: #275228; opacity: 0.5; transform-origin: 321.74px 201.18px;" class="animable" id="elopzfv3ebjz"></rect></g><g id="elbqq45z1m45a"><rect x="288.49" y="208.4" width="25.83" height="2.38" style="fill: #275228; opacity: 0.5; transform-origin: 301.405px 209.59px;" class="animable" id="elppn1aahr7g"></rect></g><g id="elqmotlqrv6g"><rect x="320.65" y="208.4" width="16.5" height="2.38" style="fill: #275228; opacity: 0.5; transform-origin: 328.9px 209.59px;" class="animable" id="elx7wka1qxpd"></rect></g></g><defs>     <filter id="active" height="200%">         <feMorphology in="SourceAlpha" result="DILATED" operator="dilate" radius="2"></feMorphology>                <feFlood flood-color="#32DFEC" flood-opacity="1" result="PINK"></feFlood>        <feComposite in="PINK" in2="DILATED" operator="in" result="OUTLINE"></feComposite>        <feMerge>            <feMergeNode in="OUTLINE"></feMergeNode>            <feMergeNode in="SourceGraphic"></feMergeNode>        </feMerge>    </filter>    <filter id="hover" height="200%">        <feMorphology in="SourceAlpha" result="DILATED" operator="dilate" radius="2"></feMorphology>                <feFlood flood-color="#ff0000" flood-opacity="0.5" result="PINK"></feFlood>        <feComposite in="PINK" in2="DILATED" operator="in" result="OUTLINE"></feComposite>        <feMerge>            <feMergeNode in="OUTLINE"></feMergeNode>            <feMergeNode in="SourceGraphic"></feMergeNode>        </feMerge>            <feColorMatrix type="matrix" values="0   0   0   0   0                0   1   0   0   0                0   0   0   0   0                0   0   0   1   0 "></feColorMatrix>    </filter></defs></svg>